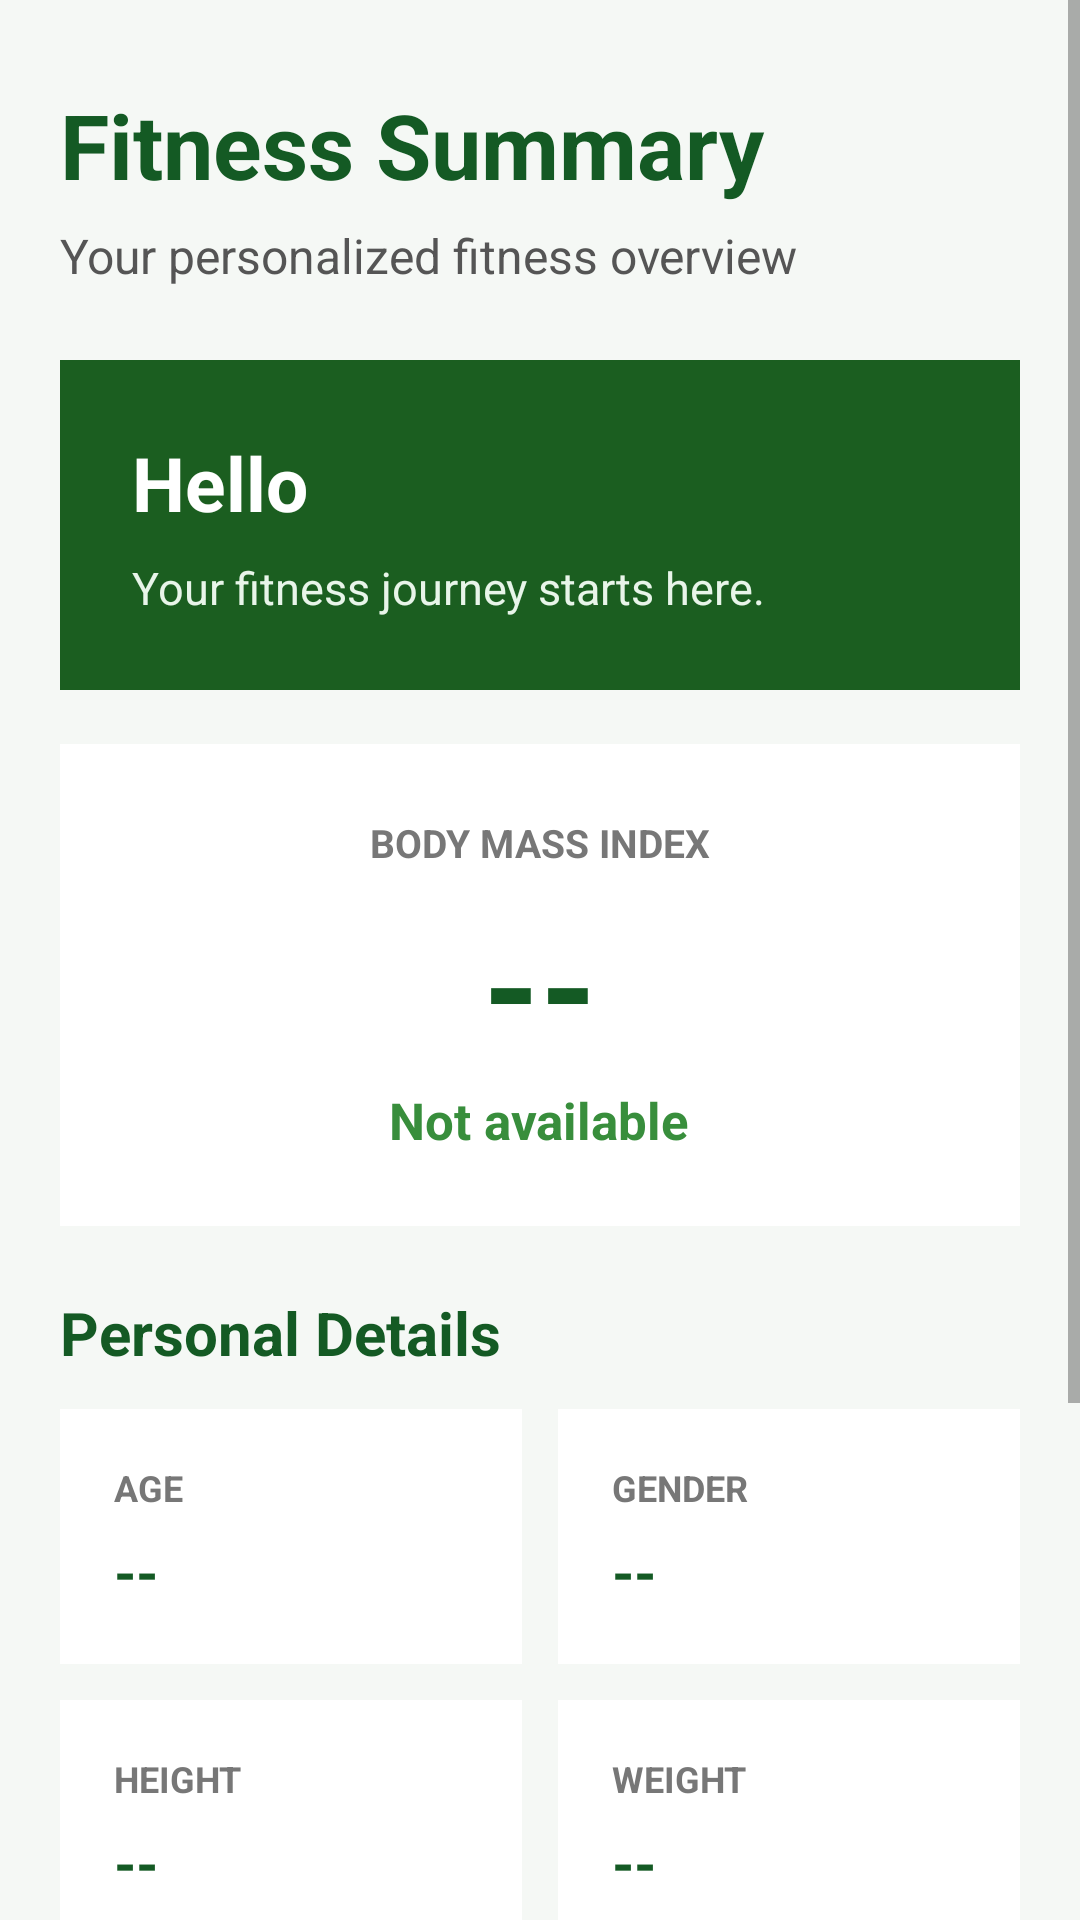

The Android layout XML behind this screen, and the referenced resources:
<!-- AndroidManifest.xml: application theme Theme.DietPlannerSystem -->
<!-- res/layout/activity_fitness_summary.xml -->
<?xml version="1.0" encoding="utf-8"?>
<ScrollView xmlns:android="http://schemas.android.com/apk/res/android"
    android:layout_width="match_parent"
    android:layout_height="match_parent"
    android:background="#F5F8F5"
    android:fitsSystemWindows="true">

    <LinearLayout
        android:layout_width="match_parent"
        android:layout_height="wrap_content"
        android:orientation="vertical"
        android:paddingStart="20dp"
        android:paddingEnd="20dp"
        android:paddingTop="28dp"
        android:paddingBottom="30dp">

        

        <TextView
            android:layout_width="match_parent"
            android:layout_height="wrap_content"
            android:text="Fitness Summary"
            android:textSize="30sp"
            android:textStyle="bold"
            android:textColor="#145A24" />

        <TextView
            android:layout_width="match_parent"
            android:layout_height="wrap_content"
            android:layout_marginTop="6dp"
            android:text="Your personalized fitness overview"
            android:textSize="16sp"
            android:textColor="#555555" />

        

        <LinearLayout
            android:layout_width="match_parent"
            android:layout_height="wrap_content"
            android:layout_marginTop="24dp"
            android:orientation="vertical"
            android:background="#1B5E20"
            android:padding="24dp">

            <TextView
                android:id="@+id/txtGreeting"
                android:layout_width="match_parent"
                android:layout_height="wrap_content"
                android:text="Hello"
                android:textSize="25sp"
                android:textStyle="bold"
                android:textColor="#FFFFFF" />

            <TextView
                android:layout_width="match_parent"
                android:layout_height="wrap_content"
                android:layout_marginTop="8dp"
                android:text="Your fitness journey starts here."
                android:textSize="15sp"
                android:textColor="#E8F5E9" />

        </LinearLayout>

        

        <LinearLayout
            android:layout_width="match_parent"
            android:layout_height="wrap_content"
            android:layout_marginTop="18dp"
            android:orientation="vertical"
            android:gravity="center"
            android:background="#FFFFFF"
            android:padding="24dp">

            <TextView
                android:layout_width="wrap_content"
                android:layout_height="wrap_content"
                android:text="BODY MASS INDEX"
                android:textSize="13sp"
                android:textStyle="bold"
                android:textColor="#777777" />

            <TextView
                android:id="@+id/txtBMI"
                android:layout_width="wrap_content"
                android:layout_height="wrap_content"
                android:layout_marginTop="6dp"
                android:text="--"
                android:textSize="48sp"
                android:textStyle="bold"
                android:textColor="#145A24" />

            <TextView
                android:id="@+id/txtBMICategory"
                android:layout_width="wrap_content"
                android:layout_height="wrap_content"
                android:layout_marginTop="2dp"
                android:text="Not available"
                android:textSize="17sp"
                android:textStyle="bold"
                android:textColor="#388E3C" />

        </LinearLayout>

        

        <TextView
            android:layout_width="match_parent"
            android:layout_height="wrap_content"
            android:layout_marginTop="22dp"
            android:text="Personal Details"
            android:textSize="20sp"
            android:textStyle="bold"
            android:textColor="#145A24" />

        

        <LinearLayout
            android:layout_width="match_parent"
            android:layout_height="wrap_content"
            android:layout_marginTop="12dp"
            android:orientation="horizontal">

            <LinearLayout
                android:layout_width="0dp"
                android:layout_height="wrap_content"
                android:layout_weight="1"
                android:orientation="vertical"
                android:background="#FFFFFF"
                android:padding="18dp">

                <TextView
                    android:layout_width="wrap_content"
                    android:layout_height="wrap_content"
                    android:text="AGE"
                    android:textSize="12sp"
                    android:textStyle="bold"
                    android:textColor="#777777" />

                <TextView
                    android:id="@+id/txtAge"
                    android:layout_width="wrap_content"
                    android:layout_height="wrap_content"
                    android:layout_marginTop="7dp"
                    android:text="--"
                    android:textSize="19sp"
                    android:textStyle="bold"
                    android:textColor="#145A24" />

            </LinearLayout>

            <Space
                android:layout_width="12dp"
                android:layout_height="match_parent" />

            <LinearLayout
                android:layout_width="0dp"
                android:layout_height="wrap_content"
                android:layout_weight="1"
                android:orientation="vertical"
                android:background="#FFFFFF"
                android:padding="18dp">

                <TextView
                    android:layout_width="wrap_content"
                    android:layout_height="wrap_content"
                    android:text="GENDER"
                    android:textSize="12sp"
                    android:textStyle="bold"
                    android:textColor="#777777" />

                <TextView
                    android:id="@+id/txtGender"
                    android:layout_width="wrap_content"
                    android:layout_height="wrap_content"
                    android:layout_marginTop="7dp"
                    android:text="--"
                    android:textSize="19sp"
                    android:textStyle="bold"
                    android:textColor="#145A24" />

            </LinearLayout>

        </LinearLayout>

        

        <LinearLayout
            android:layout_width="match_parent"
            android:layout_height="wrap_content"
            android:layout_marginTop="12dp"
            android:orientation="horizontal">

            <LinearLayout
                android:layout_width="0dp"
                android:layout_height="wrap_content"
                android:layout_weight="1"
                android:orientation="vertical"
                android:background="#FFFFFF"
                android:padding="18dp">

                <TextView
                    android:layout_width="wrap_content"
                    android:layout_height="wrap_content"
                    android:text="HEIGHT"
                    android:textSize="12sp"
                    android:textStyle="bold"
                    android:textColor="#777777" />

                <TextView
                    android:id="@+id/txtHeight"
                    android:layout_width="wrap_content"
                    android:layout_height="wrap_content"
                    android:layout_marginTop="7dp"
                    android:text="--"
                    android:textSize="19sp"
                    android:textStyle="bold"
                    android:textColor="#145A24" />

            </LinearLayout>

            <Space
                android:layout_width="12dp"
                android:layout_height="match_parent" />

            <LinearLayout
                android:layout_width="0dp"
                android:layout_height="wrap_content"
                android:layout_weight="1"
                android:orientation="vertical"
                android:background="#FFFFFF"
                android:padding="18dp">

                <TextView
                    android:layout_width="wrap_content"
                    android:layout_height="wrap_content"
                    android:text="WEIGHT"
                    android:textSize="12sp"
                    android:textStyle="bold"
                    android:textColor="#777777" />

                <TextView
                    android:id="@+id/txtWeight"
                    android:layout_width="wrap_content"
                    android:layout_height="wrap_content"
                    android:layout_marginTop="7dp"
                    android:text="--"
                    android:textSize="19sp"
                    android:textStyle="bold"
                    android:textColor="#145A24" />

            </LinearLayout>

        </LinearLayout>

        

        <LinearLayout
            android:layout_width="match_parent"
            android:layout_height="wrap_content"
            android:layout_marginTop="18dp"
            android:orientation="vertical"
            android:background="#E8F5E9"
            android:padding="20dp">

            <TextView
                android:layout_width="match_parent"
                android:layout_height="wrap_content"
                android:text="YOUR FITNESS GOAL"
                android:textSize="12sp"
                android:textStyle="bold"
                android:textColor="#388E3C" />

            <TextView
                android:id="@+id/txtGoal"
                android:layout_width="match_parent"
                android:layout_height="wrap_content"
                android:layout_marginTop="7dp"
                android:text="--"
                android:textSize="23sp"
                android:textStyle="bold"
                android:textColor="#145A24" />

        </LinearLayout>

        

        <Button
            android:id="@+id/btnSummaryContinue"
            android:layout_width="match_parent"
            android:layout_height="58dp"
            android:layout_marginTop="24dp"
            android:text="Continue"
            android:textSize="18sp"
            android:textStyle="bold"
            android:textColor="#FFFFFF"
            android:textAllCaps="false"
            android:backgroundTint="#1B5E20" />

    </LinearLayout>

</ScrollView>
<!-- resources referenced by this layout -->
<resources>
  <style name="Theme.DietPlannerSystem" parent="Theme.AppCompat.Light.NoActionBar">
  
          <item name="android:statusBarColor">#F5F8F5</item>
          <item name="android:navigationBarColor">#F5F8F5</item>
          <item name="colorAccent">#1B5E20</item>
  
      </style>
</resources>
